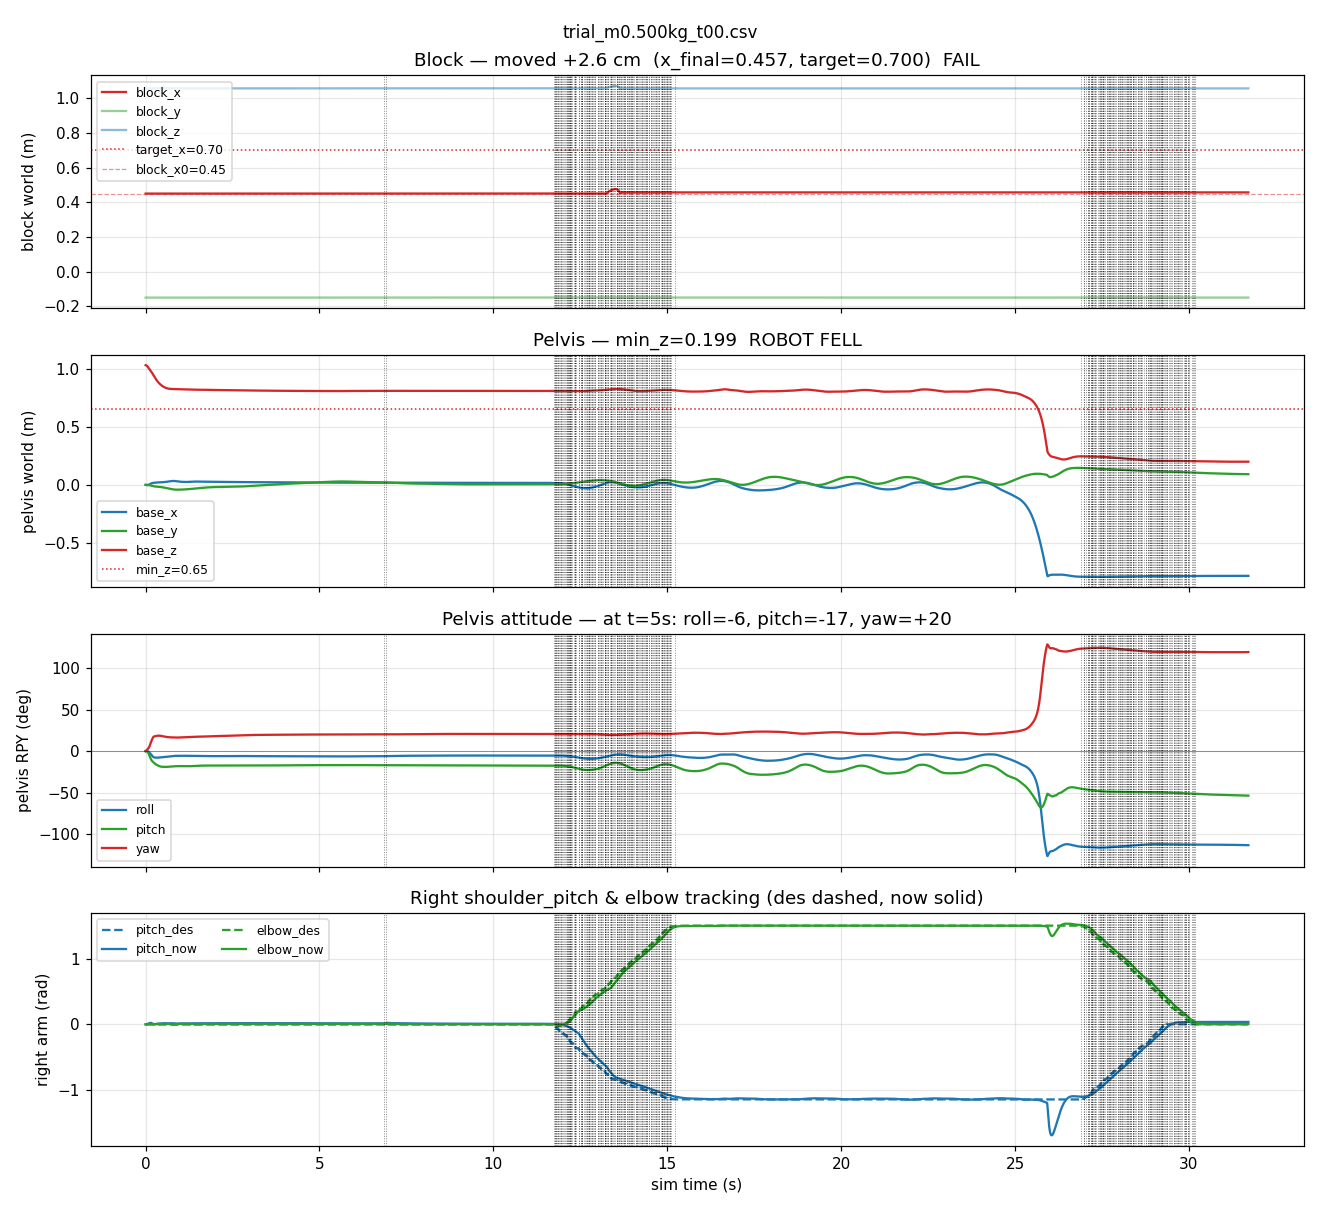

Data behind this chart, as committed beside it:
t, block_x, block_y, block_z, base_x, base_y, base_z, base_qw, base_qx, base_qy, base_qz, wrist_x, wrist_y, wrist_z, rsp_des, rsr_des, rsy_des, rel_des, rsp_now, rsr_now, rsy_now, rel_now
0.0020, 0.45, -0.15, 1.058, -0.00002, -0.00000, 1.03, 1, -0.00000, 0.00001, 0.00013, 0.234, -0.2095, 1.125, -0.0000, 0.0000, 0.0000, 0.0000, -0.0000, -0.0000, -0.0000, 0.0000
0.0040, 0.45, -0.15, 1.058, -0.00006, -0.00000, 1.03, 1, -0.00000, 0.00002, 0.00037, 0.234, -0.2095, 1.125, -0.0000, 0.0000, 0.0000, 0.0000, -0.0001, -0.0000, -0.0000, 0.0000
0.0060, 0.45, -0.15, 1.058, -0.00012, -0.00000, 1.03, 1, -0.00000, 0.00003, 0.00072, 0.234, -0.2095, 1.125, -0.0000, 0.0000, 0.0000, 0.0000, -0.0001, -0.0001, -0.0000, 0.0000
0.0080, 0.45, -0.15, 1.058, -0.00018, -0.00000, 1.03, 1, -0.00000, 0.00004, 0.00114, 0.234, -0.2095, 1.125, -0.0000, 0.0000, 0.0000, 0.0000, -0.0001, -0.0001, -0.0001, 0.0000
0.0100, 0.45, -0.15, 1.057, -0.00026, -0.00000, 1.029, 1, 0.00001, 0.00004, 0.00167, 0.234, -0.2094, 1.125, -0.0000, 0.0000, 0.0000, 0.0000, -0.0002, -0.0001, -0.0001, 0.0000
0.0120, 0.45, -0.15, 1.057, -0.00035, -0.00001, 1.029, 1, 0.00002, 0.00005, 0.00229, 0.234, -0.2094, 1.124, -0.0000, 0.0000, 0.0000, 0.0000, -0.0002, -0.0002, -0.0001, 0.0000
0.0140, 0.45, -0.15, 1.057, -0.00046, -0.00001, 1.029, 1, 0.00002, 0.00005, 0.00296, 0.2339, -0.2094, 1.124, -0.0000, 0.0000, 0.0000, 0.0000, -0.0002, -0.0002, -0.0002, 0.0001
0.0160, 0.45, -0.15, 1.057, -0.00057, -0.00001, 1.029, 1, 0.00002, 0.00005, 0.00367, 0.2339, -0.2093, 1.124, -0.0000, 0.0000, 0.0000, 0.0000, -0.0003, -0.0003, -0.0002, 0.0001
0.0180, 0.45, -0.15, 1.057, -0.00070, -0.00002, 1.028, 1, 0.00003, 0.00003, 0.00443, 0.2339, -0.2092, 1.124, -0.0000, 0.0000, 0.0000, 0.0000, -0.0003, -0.0004, -0.0003, 0.0002
0.0200, 0.45, -0.15, 1.056, -0.00083, -0.00002, 1.028, 1, 0.00003, -0.00000, 0.00521, 0.2339, -0.2092, 1.123, -0.0000, 0.0000, 0.0000, 0.0000, -0.0003, -0.0004, -0.0003, 0.0002
0.0220, 0.45, -0.15, 1.056, -0.00095, -0.00002, 1.028, 1, 0.00004, -0.00006, 0.00601, 0.2338, -0.2091, 1.123, -0.0000, 0.0000, 0.0000, 0.0000, -0.0003, -0.0005, -0.0004, 0.0003
0.0240, 0.45, -0.15, 1.056, -0.00108, -0.00002, 1.027, 1, 0.00005, -0.00014, 0.00682, 0.2338, -0.209, 1.123, -0.0000, 0.0000, 0.0000, 0.0000, -0.0003, -0.0006, -0.0004, 0.0004
0.0260, 0.45, -0.15, 1.056, -0.00121, -0.00002, 1.027, 1, 0.00005, -0.00026, 0.00762, 0.2338, -0.2089, 1.122, -0.0000, 0.0000, 0.0000, 0.0000, -0.0003, -0.0007, -0.0004, 0.0005
0.0280, 0.45, -0.15, 1.056, -0.00132, -0.00002, 1.026, 1, 0.00007, -0.00041, 0.00834, 0.2338, -0.2088, 1.122, -0.0000, 0.0000, 0.0000, 0.0000, -0.0002, -0.0008, -0.0005, 0.0006
0.0300, 0.45, -0.15, 1.056, -0.00143, -0.00001, 1.026, 1, 0.00009, -0.00060, 0.00898, 0.2337, -0.2087, 1.121, -0.0000, 0.0000, 0.0000, 0.0000, -0.0002, -0.0009, -0.0005, 0.0007
0.0320, 0.45, -0.15, 1.056, -0.00153, -0.00000, 1.025, 1, 0.00010, -0.00083, 0.00955, 0.2337, -0.2086, 1.121, -0.0000, 0.0000, 0.0000, 0.0000, -0.0001, -0.0010, -0.0005, 0.0010
0.0340, 0.45, -0.15, 1.056, -0.00162, 0.00001, 1.025, 1, 0.00010, -0.00110, 0.01020, 0.2337, -0.2085, 1.121, -0.0000, 0.0000, 0.0000, 0.0000, -0.0000, -0.0011, -0.0006, 0.0013
0.0360, 0.45, -0.15, 1.056, -0.00171, 0.00001, 1.024, 0.9999, 0.00009, -0.00143, 0.01090, 0.2336, -0.2084, 1.12, -0.0000, 0.0000, 0.0000, 0.0000, 0.0001, -0.0011, -0.0006, 0.0016
0.0380, 0.45, -0.15, 1.056, -0.00178, 0.00002, 1.024, 0.9999, 0.00008, -0.00181, 0.01166, 0.2336, -0.2082, 1.12, -0.0000, 0.0000, 0.0000, 0.0000, 0.0003, -0.0012, -0.0006, 0.0019
0.0400, 0.45, -0.15, 1.056, -0.00184, 0.00003, 1.023, 0.9999, 0.00007, -0.00225, 0.01247, 0.2335, -0.2081, 1.119, -0.0000, 0.0000, 0.0000, 0.0000, 0.0004, -0.0013, -0.0006, 0.0023
0.0420, 0.45, -0.15, 1.056, -0.00189, 0.00004, 1.023, 0.9999, 0.00007, -0.00275, 0.01332, 0.2335, -0.2079, 1.119, -0.0000, 0.0000, 0.0000, 0.0000, 0.0007, -0.0014, -0.0006, 0.0027
0.0440, 0.45, -0.15, 1.056, -0.00194, 0.00005, 1.022, 0.9999, 0.00005, -0.00329, 0.01416, 0.2334, -0.2078, 1.118, -0.0000, 0.0000, 0.0000, 0.0000, 0.0009, -0.0015, -0.0007, 0.0030
0.0460, 0.45, -0.15, 1.056, -0.00197, 0.00005, 1.022, 0.9999, -0.00000, -0.00387, 0.01500, 0.2334, -0.2076, 1.118, -0.0000, 0.0000, 0.0000, 0.0000, 0.0012, -0.0016, -0.0007, 0.0034
0.0480, 0.45, -0.15, 1.056, -0.00201, 0.00004, 1.021, 0.9999, -0.00009, -0.00450, 0.01584, 0.2333, -0.2074, 1.118, -0.0000, 0.0000, 0.0000, 0.0000, 0.0015, -0.0017, -0.0007, 0.0038
0.0500, 0.45, -0.15, 1.056, -0.00203, 0.00002, 1.021, 0.9999, -0.00020, -0.00517, 0.01667, 0.2333, -0.2073, 1.117, -0.0000, 0.0000, 0.0000, 0.0000, 0.0018, -0.0018, -0.0007, 0.0042
0.0520, 0.45, -0.15, 1.056, -0.00205, -0.00000, 1.02, 0.9998, -0.00033, -0.00588, 0.01751, 0.2332, -0.2071, 1.117, -0.0000, 0.0000, 0.0000, 0.0000, 0.0021, -0.0019, -0.0007, 0.0045
0.0540, 0.45, -0.15, 1.056, -0.00206, -0.00003, 1.019, 0.9998, -0.00047, -0.00663, 0.01834, 0.2332, -0.2069, 1.116, -0.0000, 0.0000, 0.0000, 0.0000, 0.0024, -0.0020, -0.0007, 0.0048
0.0560, 0.45, -0.15, 1.056, -0.00206, -0.00006, 1.019, 0.9998, -0.00063, -0.00744, 0.01918, 0.2331, -0.2067, 1.116, -0.0000, 0.0000, 0.0000, 0.0000, 0.0028, -0.0020, -0.0007, 0.0051
0.0580, 0.45, -0.15, 1.056, -0.00206, -0.00010, 1.018, 0.9998, -0.00081, -0.00829, 0.02001, 0.2331, -0.2065, 1.116, -0.0000, 0.0000, 0.0000, 0.0000, 0.0031, -0.0021, -0.0007, 0.0054
0.0600, 0.45, -0.15, 1.056, -0.00204, -0.00014, 1.017, 0.9997, -0.00100, -0.00919, 0.02085, 0.233, -0.2063, 1.115, -0.0000, 0.0000, 0.0000, 0.0000, 0.0035, -0.0021, -0.0007, 0.0056
0.0620, 0.45, -0.15, 1.056, -0.00201, -0.00018, 1.017, 0.9997, -0.00120, -0.01013, 0.02168, 0.233, -0.2061, 1.115, -0.0000, 0.0000, 0.0000, 0.0000, 0.0038, -0.0022, -0.0007, 0.0058
0.0640, 0.45, -0.15, 1.056, -0.00196, -0.00024, 1.016, 0.9997, -0.00143, -0.01114, 0.02247, 0.2329, -0.2059, 1.115, -0.0000, 0.0000, 0.0000, 0.0000, 0.0042, -0.0022, -0.0007, 0.0060
0.0660, 0.45, -0.15, 1.056, -0.00189, -0.00029, 1.015, 0.9997, -0.00168, -0.01221, 0.02326, 0.2329, -0.2056, 1.114, -0.0000, 0.0000, 0.0000, 0.0000, 0.0046, -0.0023, -0.0007, 0.0062
0.0680, 0.45, -0.15, 1.057, -0.00179, -0.00035, 1.014, 0.9996, -0.00195, -0.01335, 0.02407, 0.2329, -0.2054, 1.114, -0.0000, 0.0000, 0.0000, 0.0000, 0.0051, -0.0023, -0.0008, 0.0064
0.0700, 0.45, -0.15, 1.057, -0.00167, -0.00043, 1.014, 0.9996, -0.00226, -0.01456, 0.02489, 0.2329, -0.2052, 1.114, -0.0000, 0.0000, 0.0000, 0.0000, 0.0056, -0.0023, -0.0008, 0.0067
0.0720, 0.45, -0.15, 1.057, -0.00153, -0.00051, 1.013, 0.9995, -0.00260, -0.01584, 0.02579, 0.2328, -0.2049, 1.113, -0.0000, 0.0000, 0.0000, 0.0000, 0.0061, -0.0023, -0.0008, 0.0069
0.0740, 0.45, -0.15, 1.057, -0.00137, -0.00059, 1.012, 0.9995, -0.00295, -0.01716, 0.02670, 0.2328, -0.2047, 1.113, -0.0000, 0.0000, 0.0000, 0.0000, 0.0066, -0.0023, -0.0008, 0.0071
0.0760, 0.45, -0.15, 1.057, -0.00120, -0.00067, 1.011, 0.9994, -0.00332, -0.01852, 0.02762, 0.2328, -0.2044, 1.113, -0.0000, 0.0000, 0.0000, 0.0000, 0.0071, -0.0023, -0.0008, 0.0073
0.0780, 0.45, -0.15, 1.057, -0.00102, -0.00076, 1.01, 0.9994, -0.00370, -0.01993, 0.02854, 0.2328, -0.2041, 1.113, -0.0000, 0.0000, 0.0000, 0.0000, 0.0077, -0.0023, -0.0008, 0.0075
0.0800, 0.45, -0.15, 1.057, -0.00083, -0.00085, 1.009, 0.9993, -0.00409, -0.02138, 0.02947, 0.2328, -0.2039, 1.113, -0.0000, 0.0000, 0.0000, 0.0000, 0.0082, -0.0023, -0.0008, 0.0076
0.0820, 0.45, -0.15, 1.057, -0.00063, -0.00094, 1.009, 0.9993, -0.00450, -0.02287, 0.03040, 0.2328, -0.2036, 1.112, -0.0000, 0.0000, 0.0000, 0.0000, 0.0087, -0.0023, -0.0008, 0.0078
0.0840, 0.45, -0.15, 1.057, -0.00040, -0.00103, 1.008, 0.9992, -0.00491, -0.02441, 0.03131, 0.2329, -0.2033, 1.112, -0.0000, 0.0000, 0.0000, 0.0000, 0.0092, -0.0023, -0.0008, 0.0079
0.0860, 0.45, -0.15, 1.057, -0.00016, -0.00113, 1.007, 0.9991, -0.00535, -0.02601, 0.03228, 0.2329, -0.203, 1.112, -0.0000, 0.0000, 0.0000, 0.0000, 0.0098, -0.0024, -0.0008, 0.0080
0.0880, 0.45, -0.15, 1.057, 0.00011, -0.00123, 1.006, 0.999, -0.00581, -0.02766, 0.03330, 0.2329, -0.2027, 1.112, -0.0000, 0.0000, 0.0000, 0.0000, 0.0103, -0.0024, -0.0008, 0.0081
0.0900, 0.45, -0.15, 1.057, 0.00039, -0.00133, 1.005, 0.999, -0.00630, -0.02937, 0.03437, 0.233, -0.2024, 1.112, -0.0000, 0.0000, 0.0000, 0.0000, 0.0109, -0.0024, -0.0008, 0.0082
0.0920, 0.45, -0.15, 1.057, 0.00070, -0.00144, 1.004, 0.9989, -0.00680, -0.03112, 0.03545, 0.2331, -0.202, 1.112, -0.0000, 0.0000, 0.0000, 0.0000, 0.0114, -0.0024, -0.0008, 0.0082
0.0940, 0.45, -0.15, 1.057, 0.00101, -0.00154, 1.003, 0.9988, -0.00730, -0.03290, 0.03660, 0.2332, -0.2017, 1.112, -0.0000, 0.0000, 0.0000, 0.0000, 0.0120, -0.0024, -0.0008, 0.0083
0.0960, 0.45, -0.15, 1.057, 0.00133, -0.00164, 1.003, 0.9987, -0.00782, -0.03471, 0.03781, 0.2333, -0.2013, 1.112, -0.0000, 0.0000, 0.0000, 0.0000, 0.0125, -0.0024, -0.0008, 0.0084
0.0980, 0.45, -0.15, 1.057, 0.00166, -0.00175, 1.002, 0.9985, -0.00834, -0.03655, 0.03909, 0.2334, -0.201, 1.112, -0.0000, 0.0000, 0.0000, 0.0000, 0.0131, -0.0024, -0.0008, 0.0084
0.1000, 0.45, -0.15, 1.057, 0.00199, -0.00185, 1.001, 0.9984, -0.00887, -0.03842, 0.04041, 0.2335, -0.2006, 1.112, -0.0000, 0.0000, 0.0000, 0.0000, 0.0136, -0.0024, -0.0009, 0.0085
0.1020, 0.45, -0.15, 1.057, 0.00234, -0.00195, 1, 0.9983, -0.00941, -0.04031, 0.04177, 0.2336, -0.2002, 1.112, -0.0000, 0.0000, 0.0000, 0.0000, 0.0142, -0.0024, -0.0009, 0.0086
0.1040, 0.45, -0.15, 1.057, 0.00270, -0.00206, 0.9992, 0.9981, -0.00995, -0.04223, 0.04317, 0.2337, -0.1998, 1.112, -0.0000, 0.0000, 0.0000, 0.0000, 0.0147, -0.0024, -0.0009, 0.0086
0.1060, 0.45, -0.15, 1.057, 0.00306, -0.00217, 0.9984, 0.998, -0.01051, -0.04418, 0.04461, 0.2339, -0.1994, 1.112, -0.0000, 0.0000, 0.0000, 0.0000, 0.0152, -0.0024, -0.0010, 0.0086
0.1080, 0.45, -0.15, 1.057, 0.00343, -0.00228, 0.9976, 0.9978, -0.01108, -0.04615, 0.04607, 0.2341, -0.1989, 1.112, -0.0000, 0.0000, 0.0000, 0.0000, 0.0158, -0.0024, -0.0010, 0.0087
0.1100, 0.45, -0.15, 1.057, 0.00381, -0.00240, 0.9968, 0.9976, -0.01166, -0.04811, 0.04761, 0.2342, -0.1985, 1.113, -0.0000, 0.0000, 0.0000, 0.0000, 0.0163, -0.0024, -0.0010, 0.0087
0.1120, 0.45, -0.15, 1.057, 0.00418, -0.00252, 0.996, 0.9975, -0.01225, -0.05008, 0.04923, 0.2344, -0.198, 1.113, -0.0000, 0.0000, 0.0000, 0.0000, 0.0168, -0.0024, -0.0011, 0.0087
0.1140, 0.45, -0.15, 1.057, 0.00455, -0.00264, 0.9951, 0.9973, -0.01285, -0.05205, 0.05092, 0.2346, -0.1975, 1.113, -0.0000, 0.0000, 0.0000, 0.0000, 0.0173, -0.0024, -0.0011, 0.0087
0.1160, 0.45, -0.15, 1.057, 0.00493, -0.00276, 0.9943, 0.9971, -0.01346, -0.05402, 0.05266, 0.2349, -0.197, 1.113, -0.0000, 0.0000, 0.0000, 0.0000, 0.0177, -0.0024, -0.0012, 0.0087
0.1180, 0.45, -0.15, 1.057, 0.00531, -0.00289, 0.9936, 0.9969, -0.01408, -0.05599, 0.05445, 0.2351, -0.1965, 1.113, -0.0000, 0.0000, 0.0000, 0.0000, 0.0182, -0.0024, -0.0012, 0.0087
0.1200, 0.45, -0.15, 1.057, 0.00569, -0.00301, 0.9928, 0.9966, -0.01470, -0.05796, 0.05628, 0.2354, -0.196, 1.114, -0.0000, 0.0000, 0.0000, 0.0000, 0.0186, -0.0024, -0.0013, 0.0087
... 15,795 more rows
